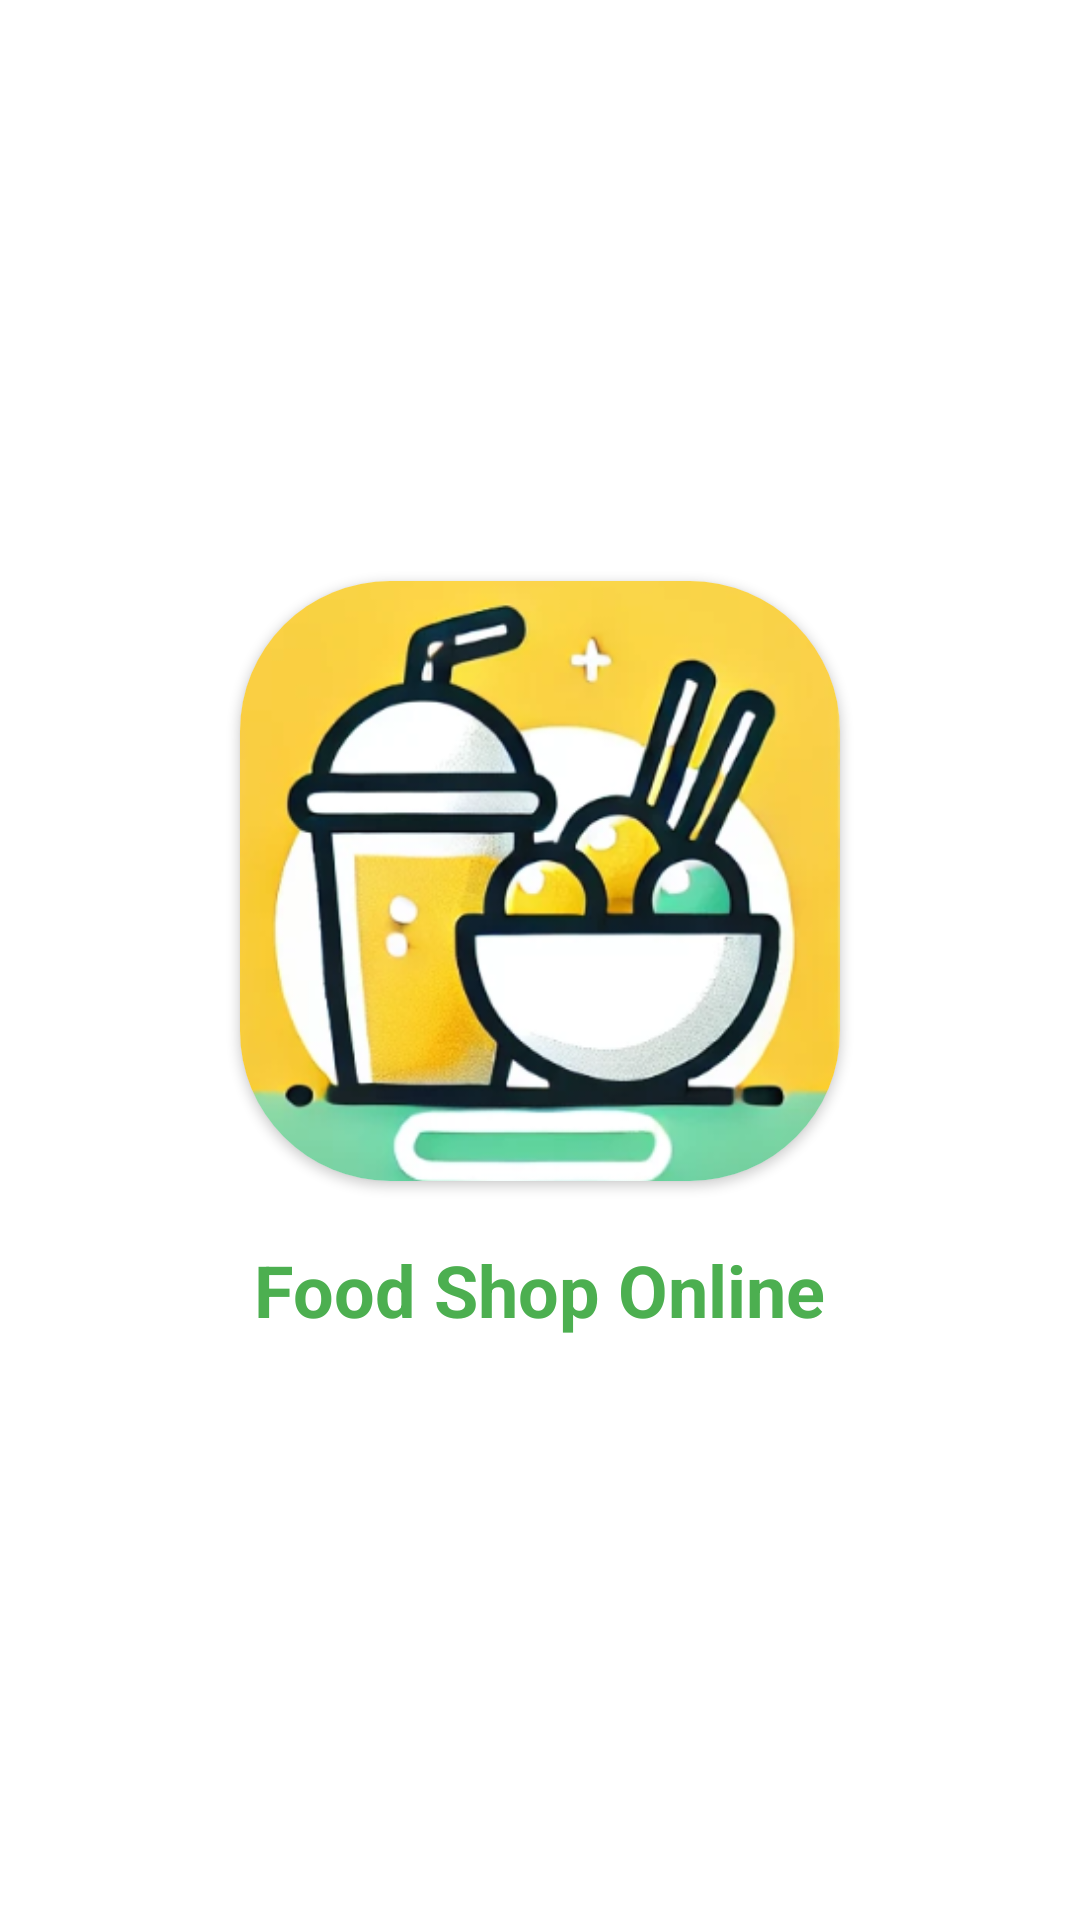

Android layout source for this screen:
<!-- AndroidManifest.xml: application theme Theme.SellFoodMini -->
<!-- res/layout/activity_splash.xml -->
<?xml version="1.0" encoding="utf-8"?>
<LinearLayout xmlns:android="http://schemas.android.com/apk/res/android"
    android:layout_width="match_parent"
    android:layout_height="match_parent"
    xmlns:app="http://schemas.android.com/apk/res-auto"
    android:gravity="center"
    android:background="@color/white"
    android:orientation="vertical">

    <androidx.cardview.widget.CardView
        android:layout_width="200dp"
        android:layout_height="200dp"
        android:elevation="4dp"
        android:radius="100dp"
        app:cardBackgroundColor="@color/white"
        app:cardCornerRadius="50dp">

        <ImageView
            android:id="@+id/splash_logo"
            android:layout_width="match_parent"
            android:layout_height="match_parent"
            android:contentDescription="Food Shop Logo"
            android:scaleType="centerCrop"
            android:src="@drawable/shop_logo" />
    </androidx.cardview.widget.CardView>

    <TextView
        android:layout_width="wrap_content"
        android:layout_height="wrap_content"
        android:layout_marginTop="20dp"
        android:text="Food Shop Online"
        android:textColor="#4CAF50"
        android:textSize="24sp"
        android:textStyle="bold" />
</LinearLayout>
<!-- resources referenced by this layout -->
<resources>
  <color name="white">#FFFFFFFF</color>
  <!-- drawable shop_logo: png bitmap (drawable, 114713 bytes) -->
  <style name="Theme.SellFoodMini" parent="Base.Theme.SellFoodMini" />
  <style name="Base.Theme.SellFoodMini" parent="Theme.Material3.DayNight.NoActionBar">
          
          <item name="android:statusBarColor">#3F9441</item>
      </style>
</resources>
